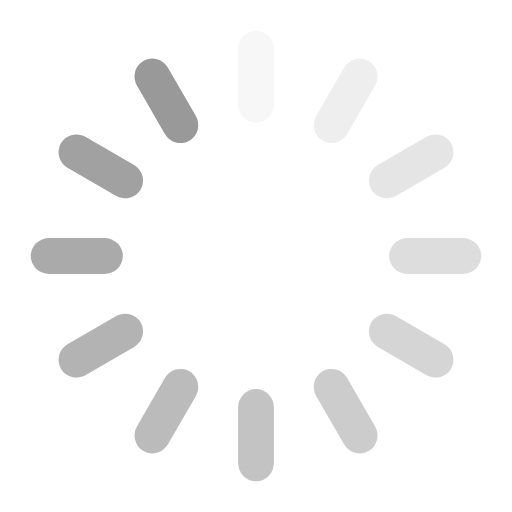
t = 0.00 s
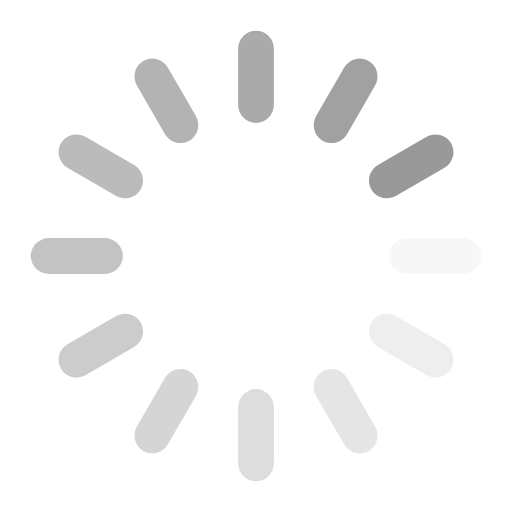
t = 0.25 s
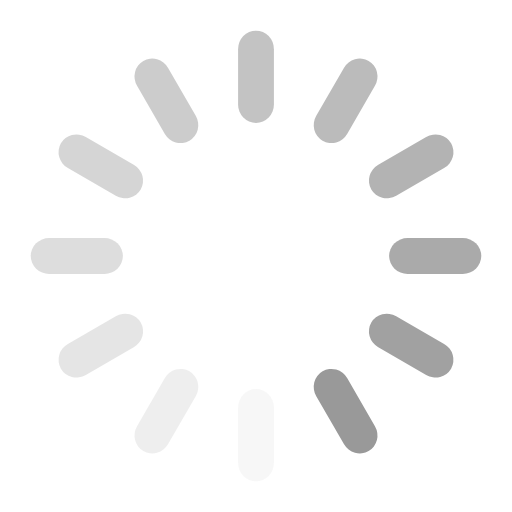
t = 0.50 s
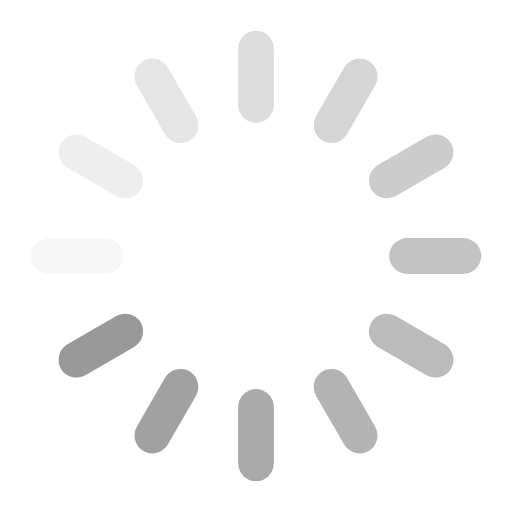
t = 0.75 s

The animated SVG that drew these frames (rendered in a browser with its animation timeline set to each time). Animation: 12 SMIL elements (animate=12); one cycle of 1.00 s, repeats indefinitely.

<svg class="lds-spinner" width="200px"  height="200px"  xmlns="http://www.w3.org/2000/svg" xmlns:xlink="http://www.w3.org/1999/xlink" viewBox="0 0 100 100" preserveAspectRatio="xMidYMid" style="background: none;"><g transform="rotate(0 50 50)">
  <rect x="46.5" y="6" rx="27.900000000000002" ry="3.6" width="7" height="18" fill="#999999">
    <animate attributeName="opacity" values="1;0" times="0;1" dur="1s" begin="-0.9166666666666666s" repeatCount="indefinite"></animate>
  </rect>
</g><g transform="rotate(30 50 50)">
  <rect x="46.5" y="6" rx="27.900000000000002" ry="3.6" width="7" height="18" fill="#999999">
    <animate attributeName="opacity" values="1;0" times="0;1" dur="1s" begin="-0.8333333333333334s" repeatCount="indefinite"></animate>
  </rect>
</g><g transform="rotate(60 50 50)">
  <rect x="46.5" y="6" rx="27.900000000000002" ry="3.6" width="7" height="18" fill="#999999">
    <animate attributeName="opacity" values="1;0" times="0;1" dur="1s" begin="-0.75s" repeatCount="indefinite"></animate>
  </rect>
</g><g transform="rotate(90 50 50)">
  <rect x="46.5" y="6" rx="27.900000000000002" ry="3.6" width="7" height="18" fill="#999999">
    <animate attributeName="opacity" values="1;0" times="0;1" dur="1s" begin="-0.6666666666666666s" repeatCount="indefinite"></animate>
  </rect>
</g><g transform="rotate(120 50 50)">
  <rect x="46.5" y="6" rx="27.900000000000002" ry="3.6" width="7" height="18" fill="#999999">
    <animate attributeName="opacity" values="1;0" times="0;1" dur="1s" begin="-0.5833333333333334s" repeatCount="indefinite"></animate>
  </rect>
</g><g transform="rotate(150 50 50)">
  <rect x="46.5" y="6" rx="27.900000000000002" ry="3.6" width="7" height="18" fill="#999999">
    <animate attributeName="opacity" values="1;0" times="0;1" dur="1s" begin="-0.5s" repeatCount="indefinite"></animate>
  </rect>
</g><g transform="rotate(180 50 50)">
  <rect x="46.5" y="6" rx="27.900000000000002" ry="3.6" width="7" height="18" fill="#999999">
    <animate attributeName="opacity" values="1;0" times="0;1" dur="1s" begin="-0.4166666666666667s" repeatCount="indefinite"></animate>
  </rect>
</g><g transform="rotate(210 50 50)">
  <rect x="46.5" y="6" rx="27.900000000000002" ry="3.6" width="7" height="18" fill="#999999">
    <animate attributeName="opacity" values="1;0" times="0;1" dur="1s" begin="-0.3333333333333333s" repeatCount="indefinite"></animate>
  </rect>
</g><g transform="rotate(240 50 50)">
  <rect x="46.5" y="6" rx="27.900000000000002" ry="3.6" width="7" height="18" fill="#999999">
    <animate attributeName="opacity" values="1;0" times="0;1" dur="1s" begin="-0.25s" repeatCount="indefinite"></animate>
  </rect>
</g><g transform="rotate(270 50 50)">
  <rect x="46.5" y="6" rx="27.900000000000002" ry="3.6" width="7" height="18" fill="#999999">
    <animate attributeName="opacity" values="1;0" times="0;1" dur="1s" begin="-0.16666666666666666s" repeatCount="indefinite"></animate>
  </rect>
</g><g transform="rotate(300 50 50)">
  <rect x="46.5" y="6" rx="27.900000000000002" ry="3.6" width="7" height="18" fill="#999999">
    <animate attributeName="opacity" values="1;0" times="0;1" dur="1s" begin="-0.08333333333333333s" repeatCount="indefinite"></animate>
  </rect>
</g><g transform="rotate(330 50 50)">
  <rect x="46.5" y="6" rx="27.900000000000002" ry="3.6" width="7" height="18" fill="#999999">
    <animate attributeName="opacity" values="1;0" times="0;1" dur="1s" begin="0s" repeatCount="indefinite"></animate>
  </rect>
</g></svg>